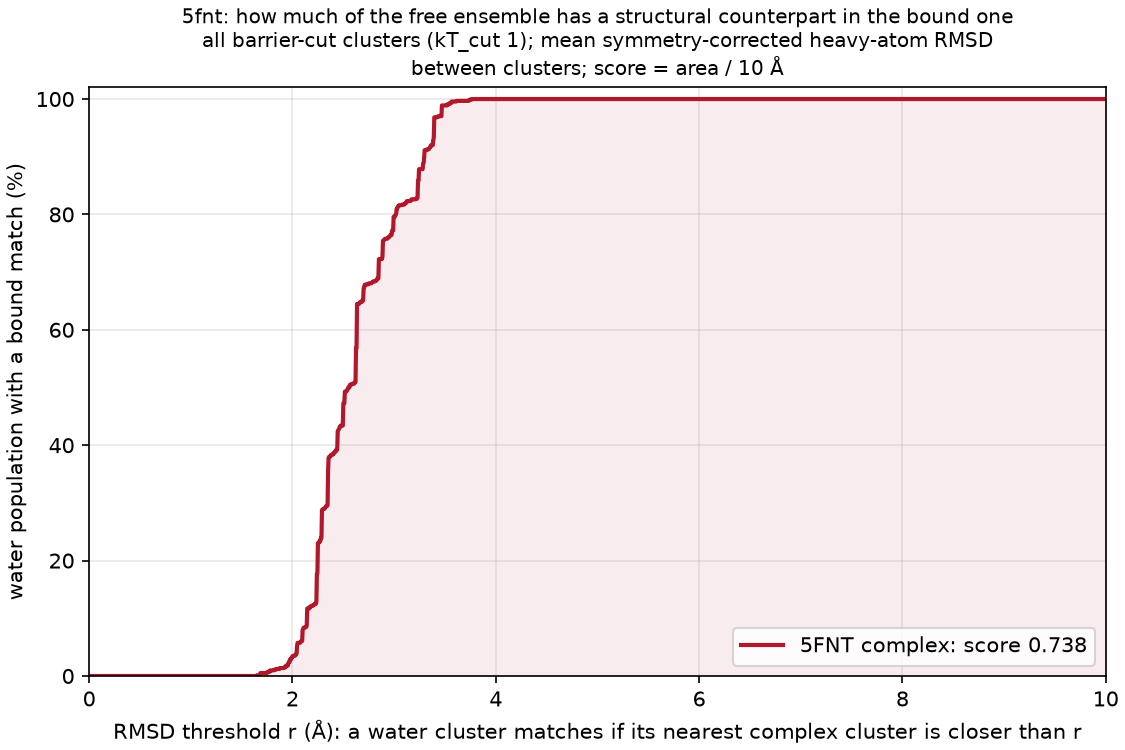

The table this chart was drawn from, first rows:
complex, water_cluster, water_mass, dmin_rmsd, best_complex_cluster, best_complex_mass
5FNT, A, 0.0601, 2.349, A, 0.9923
5FNT, AA, 0.0092, 3.293, A, 0.9923
5FNT, AB, 0.009033, 3.383, A, 0.9923
5FNT, AC, 0.0085, 3.02, A, 0.9923
5FNT, AD, 0.005, 2.049, A, 0.9923
5FNT, AE, 0.004733, 2.98, A, 0.9923
5FNT, AF, 0.004333, 1.972, A, 0.9923
5FNT, AG, 0.004133, 2.278, A, 0.9923
5FNT, AH, 0.003867, 2.235, B, 0.00635
5FNT, AI, 0.003067, 1.993, A, 0.9923
5FNT, AJ, 0.002967, 3.017, B, 0.00635
5FNT, AK, 0.002567, 3.364, A, 0.9923
5FNT, AL, 0.0025, 1.778, A, 0.9923
5FNT, AM, 0.002367, 2.266, A, 0.9923
5FNT, AN, 0.002233, 2.03, A, 0.9923
5FNT, AO, 0.0021, 2.258, A, 0.9923
5FNT, AP, 0.002067, 2.659, A, 0.9923
5FNT, AQ, 0.002033, 3.522, A, 0.9923
5FNT, AR, 0.002, 1.754, B, 0.00635
5FNT, AS, 0.001967, 2.139, A, 0.9923
5FNT, AT, 0.001933, 1.94, B, 0.00635
5FNT, AU, 0.001933, 2.88, A, 0.9923
5FNT, AV, 0.001933, 2.004, B, 0.00635
5FNT, AW, 0.001933, 1.96, B, 0.00635
5FNT, AX, 0.001867, 2.538, B, 0.00635
5FNT, AY, 0.001833, 2.142, A, 0.9923
5FNT, AZ, 0.001833, 2.889, A, 0.9923
5FNT, B, 0.05803, 2.623, B, 0.00635
5FNT, BA, 0.001833, 3.104, A, 0.9923
5FNT, BB, 0.001833, 2.978, A, 0.9923
5FNT, BC, 0.0018, 2.471, A, 0.9923
5FNT, BD, 0.0018, 2.452, A, 0.9923
5FNT, BE, 0.0018, 3.542, A, 0.9923
5FNT, BF, 0.0018, 2.706, A, 0.9923
5FNT, BG, 0.0018, 3.124, A, 0.9923
5FNT, BH, 0.001767, 2.964, A, 0.9923
5FNT, BI, 0.001767, 2.563, A, 0.9923
5FNT, BJ, 0.001767, 2.462, A, 0.9923
5FNT, BK, 0.001733, 2.183, A, 0.9923
5FNT, BL, 0.001733, 2.747, A, 0.9923
5FNT, BM, 0.001733, 2.429, A, 0.9923
5FNT, BN, 0.001733, 2.249, A, 0.9923
5FNT, BO, 0.001733, 3.346, A, 0.9923
5FNT, BP, 0.001733, 3.39, A, 0.9923
5FNT, BQ, 0.001733, 3.008, A, 0.9923
5FNT, BR, 0.001733, 2.427, B, 0.00635
5FNT, BS, 0.001733, 2.609, A, 0.9923
5FNT, BT, 0.0017, 2.105, A, 0.9923
5FNT, BU, 0.0017, 3.031, A, 0.9923
5FNT, BV, 0.001667, 2.321, A, 0.9923
5FNT, BW, 0.001667, 2.55, B, 0.00635
5FNT, BX, 0.001667, 3.344, A, 0.9923
5FNT, BY, 0.001667, 3.167, A, 0.9923
5FNT, BZ, 0.001667, 2.456, A, 0.9923
5FNT, C, 0.0478, 2.285, B, 0.00635
5FNT, CA, 0.001667, 1.981, B, 0.00635
5FNT, CB, 0.001633, 1.871, A, 0.9923
5FNT, CC, 0.001633, 2.68, A, 0.9923
5FNT, CD, 0.001633, 2.33, B, 0.00635
5FNT, CE, 0.0016, 3.565, A, 0.9923
... 121 more rows
